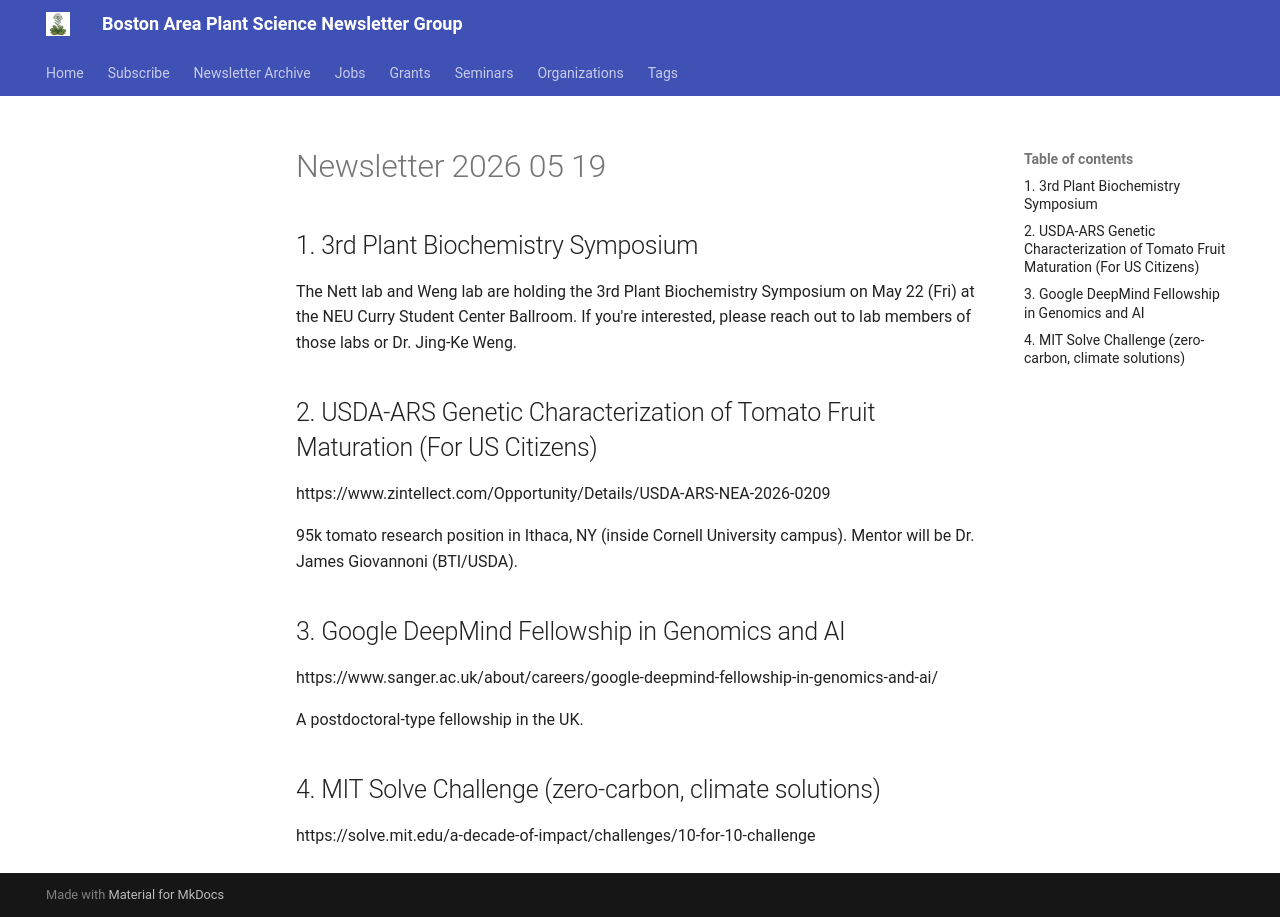

repository: Junsik-Gehring-lab/boston-plant-newsletter · page: newsletter/2026-05-19/index.html · generator: mkdocs

# Newsletter 2026 05 19


## 1. 3rd Plant Biochemistry Symposium

The Nett lab and Weng lab are holding the 3rd Plant Biochemistry Symposium on May 22 (Fri) at the NEU Curry Student Center Ballroom. If you're interested, please reach out to lab members of those labs or Dr. Jing-Ke Weng.

<!-- :::ephemeral
type: seminar
title: 3rd Plant Biochemistry Symposium
tags: seminars, talks
source_newsletter: 2026-05-19
::: -->


## 2. USDA-ARS Genetic Characterization of Tomato Fruit Maturation (For US Citizens)

https://www.zintellect.com/Opportunity/Details/USDA-ARS-NEA-2026-0209

95k tomato research position in Ithaca, NY (inside Cornell University campus). Mentor will be Dr. James Giovannoni (BTI/USDA).

<!-- :::ephemeral
type: job
title: USDA-ARS Genetic Characterization of Tomato Fruit Maturation
tags: jobs, postdoc, agriculture
source_newsletter: 2026-05-19
::: -->


## 3. Google DeepMind Fellowship in Genomics and AI

https://www.sanger.ac.uk/about/careers/google-deepmind-fellowship-in-genomics-and-ai/

A postdoctoral-type fellowship in the UK.

<!-- :::ephemeral
type: job, grant
title: Google DeepMind Fellowship in Genomics and AI
tags: jobs, grants, postdocs, ai, europe
source_newsletter: 2026-05-19
::: -->


## 4. MIT Solve Challenge (zero-carbon, climate solutions)

https://solve.mit.edu/a-decade-of-impact/challenges/10-for-10-challenge

<!-- :::ephemeral
type: grant
title: MIT Solve 10-for-10 Challenge
tags: grants, entrepreneurship, industry
source_newsletter: 2026-05-19
::: -->
